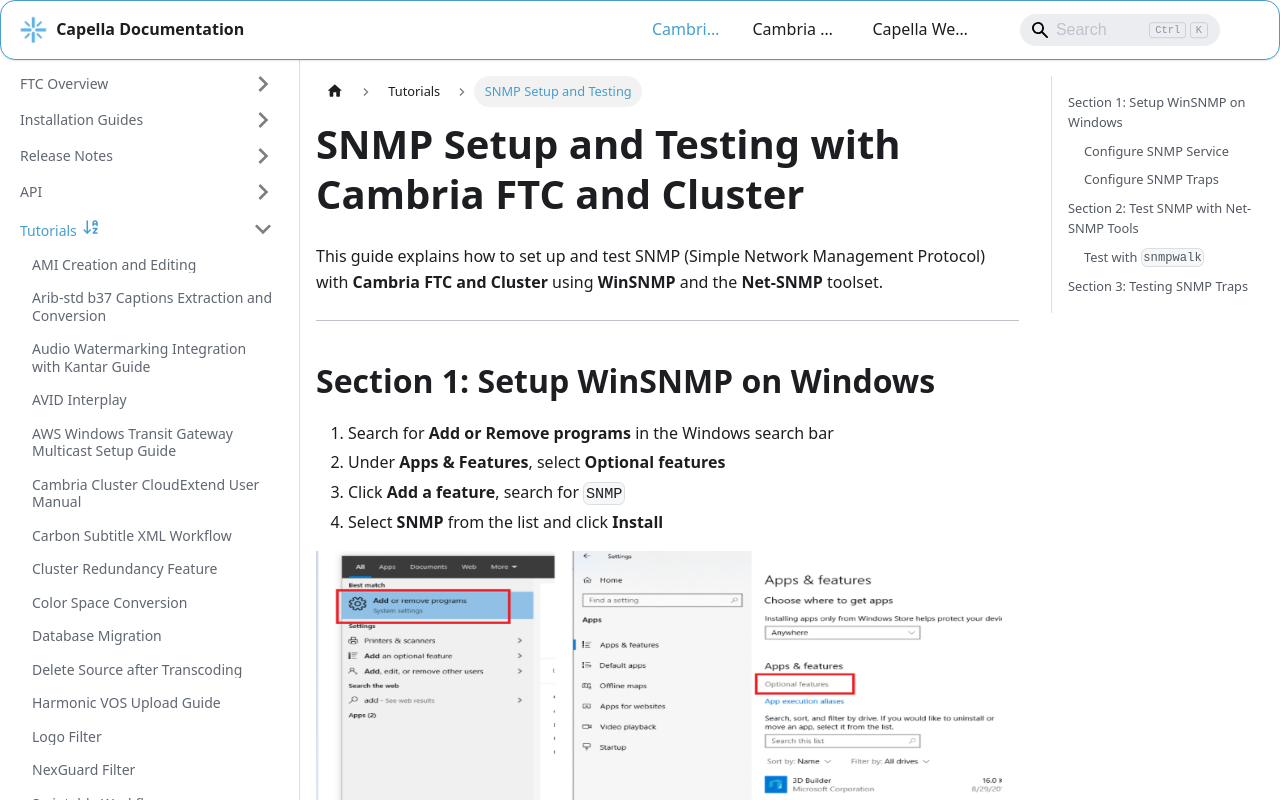

repository: CapellaSystems/documents.capellasystems.net · page: docs/cambria-ftc/tutorials/snmp-setup-and-testing/index.html · generator: docusaurus

---
id: snmp-setup-and-testing
title: SNMP Setup and Testing
---

# SNMP Setup and Testing with Cambria FTC and Cluster

This guide explains how to set up and test SNMP (Simple Network Management Protocol) with **Cambria FTC and Cluster** using **WinSNMP** and the **Net-SNMP** toolset.

---

## Section 1: Setup WinSNMP on Windows

1. Search for **Add or Remove programs** in the Windows search bar  
2. Under **Apps & Features**, select **Optional features**  
3. Click **Add a feature**, search for `SNMP`  
4. Select **SNMP** from the list and click **Install**

![Screenshot](01_screenshot.png)

---

### Configure SNMP Service

1. Open **Services** (`services.msc`)  
2. Find and double-click **SNMP Service**  
3. Go to the **Security** tab  
   > If the tab doesn’t show up, close Service Manager and reopen

4. Hit Add for community and add:
   - `"public"` as **READ ONLY**
   - `"private"` as **ReadWrite**

5. Under **Accept SNMP packets from**:
   - Choose **Any host** (or specify the hostname/IP of the SNMP Manager)

![Screenshot](02_screenshot.png)

---

### Configure SNMP Traps

1. Go to the **Traps** tab  
2. Set **Community name** to: `public`  
3. Set **Trap destination** to the IP address of your machine  
4. Click **Apply** to save settings

![Screenshot](03_screenshot.png)

> ✅ Make sure `snmp.exe` is running (check via Task Manager)

---

## Section 2: Test SNMP with Net-SNMP Tools

> **Note:** In order to test these command line functions you will need to have net-snmp third-party tool installed: [Net-SNMP](https://sourceforge.net/projects/net-snmp/files/latest/download)

Go through the step by step installation setup for net-snmp and use all default settings. **For SNMP FTC/Cluster, we support the following OID List to display Job Information:

- `1.3.6.1.4.1.47181.0.0.1`: Total Jobs  
- `1.3.6.1.4.1.47181.0.0.2`: Running Job  
- `1.3.6.1.4.1.47181.0.0.3`: Failed Jobs  
- `1.3.6.1.4.1.47181.0.0.4`: Queued Jobs  
- `1.3.6.1.4.1.47181.0.0.5`: Completed Jobs  
- `1.3.6.1.4.1.47181.0.0.6`: Cancelled Jobs  
- `1.3.6.1.4.1.47181.0.0.7`: Paused Jobs

> **Note:** The following examples are using the third-party tool we use for testing purposes, one can use any SNMP tool using the list above with FTC in order to get these details.

SNMPwalk is an SNMP application that uses the SNMP GETNEXT requests to query. The SNMP walk will allow you to see all of the OID parameters available, set for FTC.

Below is how to test snmpwalk using the third-party tool net-snmp.

---

### Test with `snmpwalk`

1. Open **Command Prompt**
2. Run:

```
C:\usr\bin\snmpwalk.exe -v 2c -c public localhost .1.3.6.1.4.1.47181
```
This will result in an output that would give you the following details: 1.3.6.1.4.1.47181.0.0.1: Total Jobs
- `1.3.6.1.4.1.47181.0.0.2: Running Job
- `1.3.6.1.4.1.47181.0.0.3: Failed Jobs
- `1.3.6.1.4.1.47181.0.0.4: Queued Jobs
- `1.3.6.1.4.1.47181.0.0.5: Completed Jobs
- `1.3.6.1.4.1.47181.0.0.6: Cancelled Jobs
- `1.3.6.1.4.1.47181.0.0.7: Paused Jobs


To test a single OID (e.g., Total Jobs):
```
C:\usr\bin\snmpwalk.exe -v 2c -c public localhost .1.3.6.1.4.1.47181.0.0.1
```

> For more info, check:
```
C:\Program Files (x86)\Capella\Cambria\MIBs\CAPELLA-FTC-CLUSTER-MIB.my
```

---

## Section 3: Testing SNMP Traps

SNMP Traps are alert messages sent from a remote SNMP-enabled device to a central collector, the "SNMP manager.

In our case, FTC/Cluster the agent sends a trap message to a snmptrap daemon which acts as a “SNMP manager”. Currently we only support traps messages for a increase in failed jobs.

The snmptrapd service is an SNMP application that receives and logs SNMP TRAP messages. Test snmptrap:

1. If Win SNMP Trap Daemon is working, please stop (SNMP TRAP service in service manager) You can also go Resource Monitor to check if snmptrapd.exe is
occupying 162 port. (If it is occupied, Win SNMP trap daemon is running)

2. Please download the following folder from this dropbox link:
https://www.dropbox.com/sh/7rithul2rq2n73f/AAA8wuaYGd0m7f6QP0vF0CkMa?dl=0

3. Once this folder is downloaded place the snmptrap_test.bat file in the following directory:
C:\usr

4. Also from the downloaded folder place the snmpd.conf and snmptrapd.conf in the following directory:
C:\usr\etc\snmp

**NOTE:** These files are needed to test snmptrap functionality.

5. First change the cmd directory to C:\usr\bin , then enter the following command in cmd to see snmptrp console:
**snmptrapd -Lo -Of -c ../etc/snmp/snmptrapd.conf

![Screenshot](04_screenshot.png)

6. Run following bat executable to send test snmptrap message:
C:\usr\snmptrap_test.bat
If trap is correctly sent out, snmptrap daemon will show something like this:

Run following bat executable to send test snmptrap message:

![Screenshot](05_screenshot.png)
